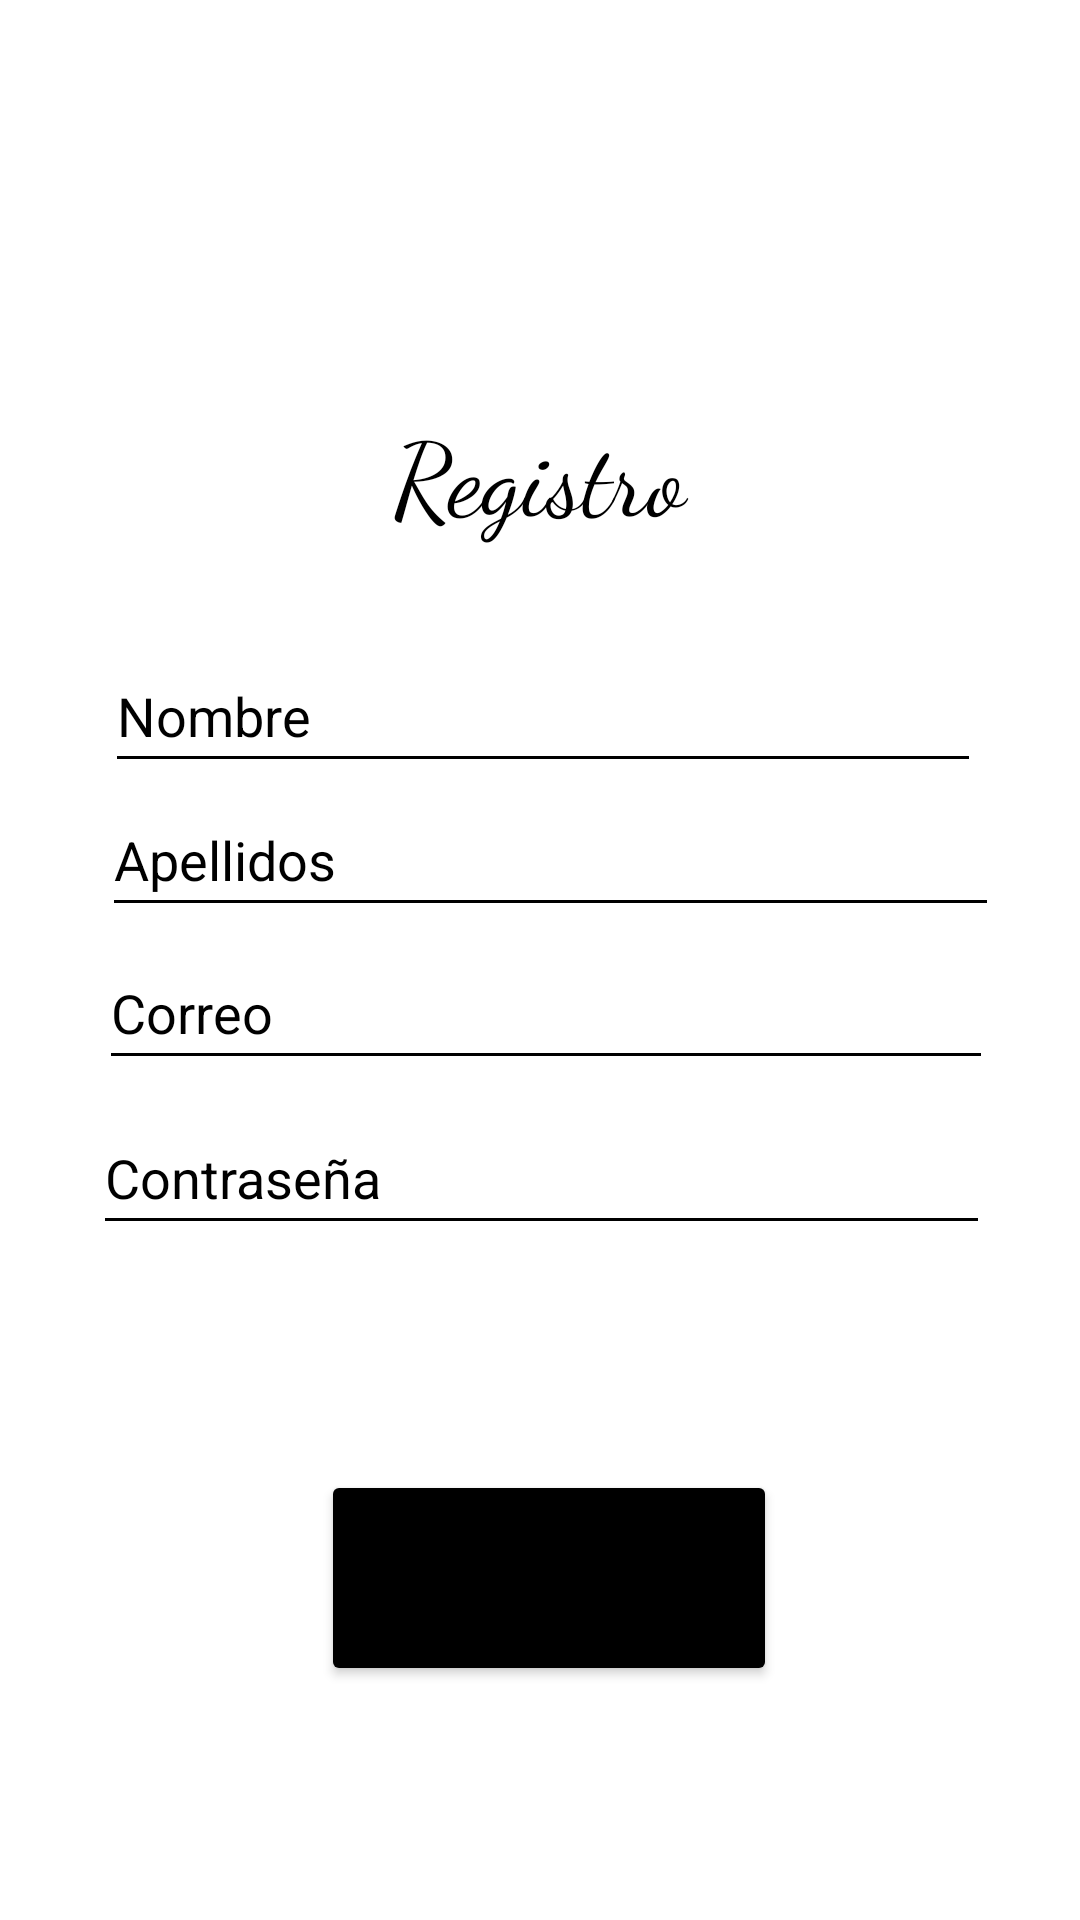

Write the Android layout XML for this screen, with the resource values it uses.
<!-- AndroidManifest.xml: application theme Theme.AppSH -->
<!-- res/layout/activity_registronuevousuario.xml -->
<?xml version="1.0" encoding="utf-8"?>
<RelativeLayout xmlns:android="http://schemas.android.com/apk/res/android"
    xmlns:app="http://schemas.android.com/apk/res-auto"
    xmlns:tools="http://schemas.android.com/tools"
    android:layout_width="match_parent"
    android:layout_height="match_parent"
    android:background="@color/white"
    tools:context=".RegistroNuevoUsuario">


    <TextView
        android:id="@+id/textView2"
        android:layout_width="wrap_content"
        android:layout_height="57dp"
        android:layout_alignParentStart="true"
        android:layout_alignParentTop="true"
        android:layout_alignParentEnd="true"
        android:layout_marginStart="17dp"
        android:layout_marginTop="134dp"
        android:layout_marginEnd="18dp"
        android:fontFamily="cursive"
        android:text="Registro"
        android:textAlignment="center"
        android:textColor="@color/black"
        android:textSize="34sp"
        app:layout_constraintEnd_toEndOf="parent"
        app:layout_constraintStart_toStartOf="parent" />

    <EditText
        android:id="@+id/txtnombre"
        android:layout_width="343dp"
        android:layout_height="wrap_content"
        android:layout_alignParentStart="true"
        android:layout_alignParentTop="true"
        android:layout_alignParentEnd="true"
        android:layout_marginStart="35dp"
        android:layout_marginTop="213dp"
        android:layout_marginEnd="33dp"
        android:backgroundTint="@color/black"
        android:ems="10"
        android:hint="Nombre"
        android:inputType="textPersonName"
        android:minHeight="48dp"
        android:textColor="#000000"
        android:textColorHint="@color/black"
        tools:layout_editor_absoluteX="21dp"
        tools:layout_editor_absoluteY="20dp" />


    <EditText
        android:id="@+id/txtcorreo"
        android:layout_width="348dp"
        android:layout_height="wrap_content"
        android:layout_alignParentStart="true"
        android:layout_alignParentTop="true"
        android:layout_alignParentEnd="true"
        android:layout_marginStart="33dp"
        android:layout_marginTop="312dp"
        android:layout_marginEnd="29dp"
        android:backgroundTint="@color/black"
        android:ems="10"
        android:hint="Correo"
        android:inputType="textPersonName"
        android:minHeight="48dp"
        android:textColor="#000000"
        android:textColorHint="#000000"
        tools:layout_editor_absoluteX="25dp"
        tools:layout_editor_absoluteY="136dp" />

    <EditText
        android:id="@+id/txtcontraseña"
        android:layout_width="wrap_content"
        android:layout_height="wrap_content"
        android:layout_alignParentStart="true"
        android:layout_alignParentTop="true"
        android:layout_alignParentEnd="true"
        android:layout_marginStart="31dp"
        android:layout_marginTop="367dp"
        android:layout_marginEnd="30dp"
        android:backgroundTint="@color/black"
        android:ems="10"
        android:hint="Contraseña"
        android:inputType="textPersonName"
        android:minHeight="48dp"
        android:textColor="#000000"
        android:textColorHint="#000000"
        tools:layout_editor_absoluteX="28dp"
        tools:layout_editor_absoluteY="200dp" />

    <EditText
        android:id="@+id/txtapellidos"
        android:layout_width="348dp"
        android:layout_height="wrap_content"
        android:layout_alignParentStart="true"
        android:layout_alignParentTop="true"
        android:layout_alignParentEnd="true"
        android:layout_marginStart="34dp"
        android:layout_marginTop="261dp"
        android:layout_marginEnd="27dp"
        android:backgroundTint="@color/black"
        android:ems="10"
        android:hint="Apellidos"
        android:inputType="textPersonName"
        android:minHeight="48dp"
        android:textColor="#000000"
        android:textColorHint="#000000"
        tools:layout_editor_absoluteX="23dp"
        tools:layout_editor_absoluteY="78dp" />


    <Button
        android:id="@+id/finalizar"
        android:layout_width="wrap_content"
        android:layout_height="72dp"
        android:layout_alignParentStart="true"
        android:layout_alignParentTop="true"
        android:layout_alignParentEnd="true"
        android:layout_marginStart="107dp"
        android:layout_marginTop="490dp"
        android:layout_marginEnd="101dp"
        android:backgroundTint="@color/black"
        android:text="Enviar Registro" />

</RelativeLayout>
<!-- resources referenced by this layout -->
<resources>
  <style name="Theme.AppSH" parent="Theme.MaterialComponents.DayNight.DarkActionBar">
          
          <item name="colorPrimary">@color/purple_500</item>
          <item name="colorPrimaryVariant">@color/purple_700</item>
          <item name="colorOnPrimary">@color/white</item>
          
          <item name="colorSecondary">@color/teal_200</item>
          <item name="colorSecondaryVariant">@color/teal_700</item>
          <item name="colorOnSecondary">@color/black</item>
          
          <item name="android:statusBarColor" tools:targetApi="l">?attr/colorPrimaryVariant</item>
          
      </style>
  <!-- not gathered from this repository: default colours our renderer supplied (Android Studio template values) -->
  <color name="purple_500">#FF6200EE</color>
  <color name="purple_700">#FF3700B3</color>
  <color name="teal_200">#FF03DAC5</color>
  <color name="teal_700">#FF018786</color>
  <color name="black">#FF000000</color>
  <color name="white">#FFFFFFFF</color>
</resources>
